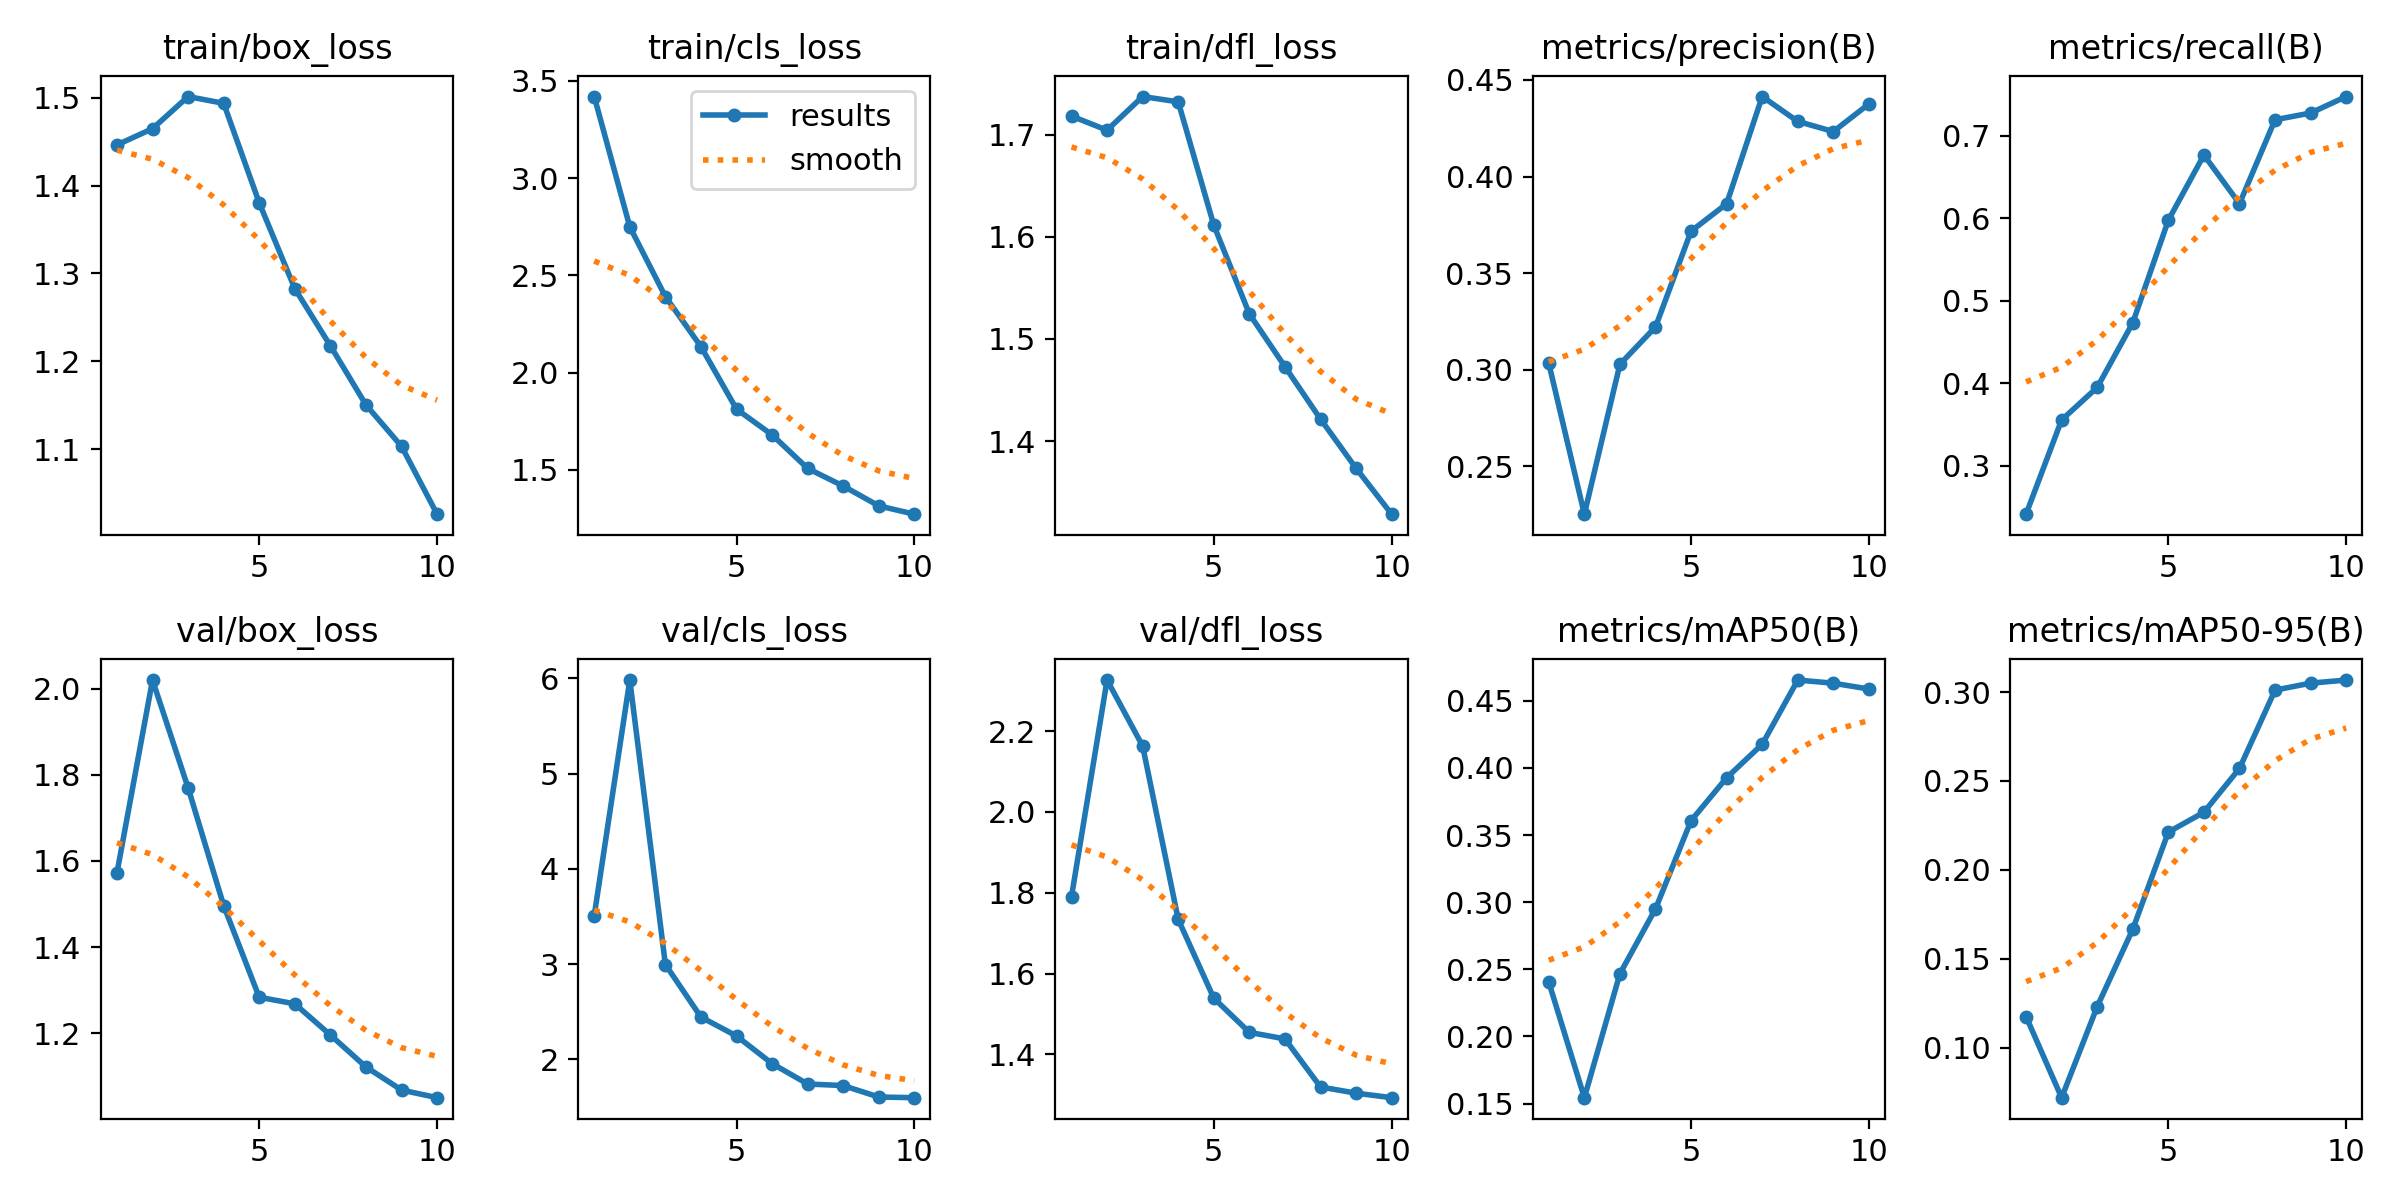

The file beside this chart, header and first rows:
epoch, time, train/box_loss, train/cls_loss, train/dfl_loss, metrics/precision(B), metrics/recall(B), metrics/mAP50(B), metrics/mAP50-95(B), val/box_loss, val/cls_loss, val/dfl_loss, lr/pg0, lr/pg1, lr/pg2
1, 727.4, 1.446, 3.419, 1.718, 0.3034, 0.241, 0.2404, 0.1176, 1.572, 3.508, 1.79, 0.0004714, 0.0004714, 0.0004714
2, 1558, 1.465, 2.749, 1.704, 0.2253, 0.3553, 0.1544, 0.07198, 2.02, 5.983, 2.326, 0.0008539, 0.0008539, 0.0008539
3, 2273, 1.501, 2.391, 1.737, 0.3029, 0.3948, 0.2467, 0.1232, 1.77, 2.996, 2.163, 0.001142, 0.001142, 0.001142
4, 2900, 1.493, 2.133, 1.732, 0.3221, 0.4732, 0.295, 0.1666, 1.496, 2.444, 1.734, 0.001005, 0.001005, 0.001005
5, 3410, 1.38, 1.812, 1.611, 0.3717, 0.5978, 0.3607, 0.2213, 1.283, 2.246, 1.539, 0.0008631, 0.0008631, 0.0008631
6, 3932, 1.283, 1.68, 1.525, 0.3859, 0.6769, 0.3926, 0.2324, 1.268, 1.955, 1.455, 0.0007216, 0.0007216, 0.0007216
7, 4457, 1.218, 1.507, 1.473, 0.4414, 0.6178, 0.4176, 0.2571, 1.196, 1.741, 1.438, 0.0005802, 0.0005802, 0.0005802
8, 4981, 1.151, 1.417, 1.422, 0.4285, 0.7197, 0.4654, 0.3011, 1.122, 1.724, 1.32, 0.0004387, 0.0004387, 0.0004387
9, 5508, 1.104, 1.315, 1.373, 0.4233, 0.7279, 0.4631, 0.305, 1.068, 1.604, 1.304, 0.0002972, 0.0002972, 0.0002972
10, 6033, 1.026, 1.272, 1.329, 0.4375, 0.7479, 0.4587, 0.3067, 1.05, 1.597, 1.293, 0.0001558, 0.0001558, 0.0001558
